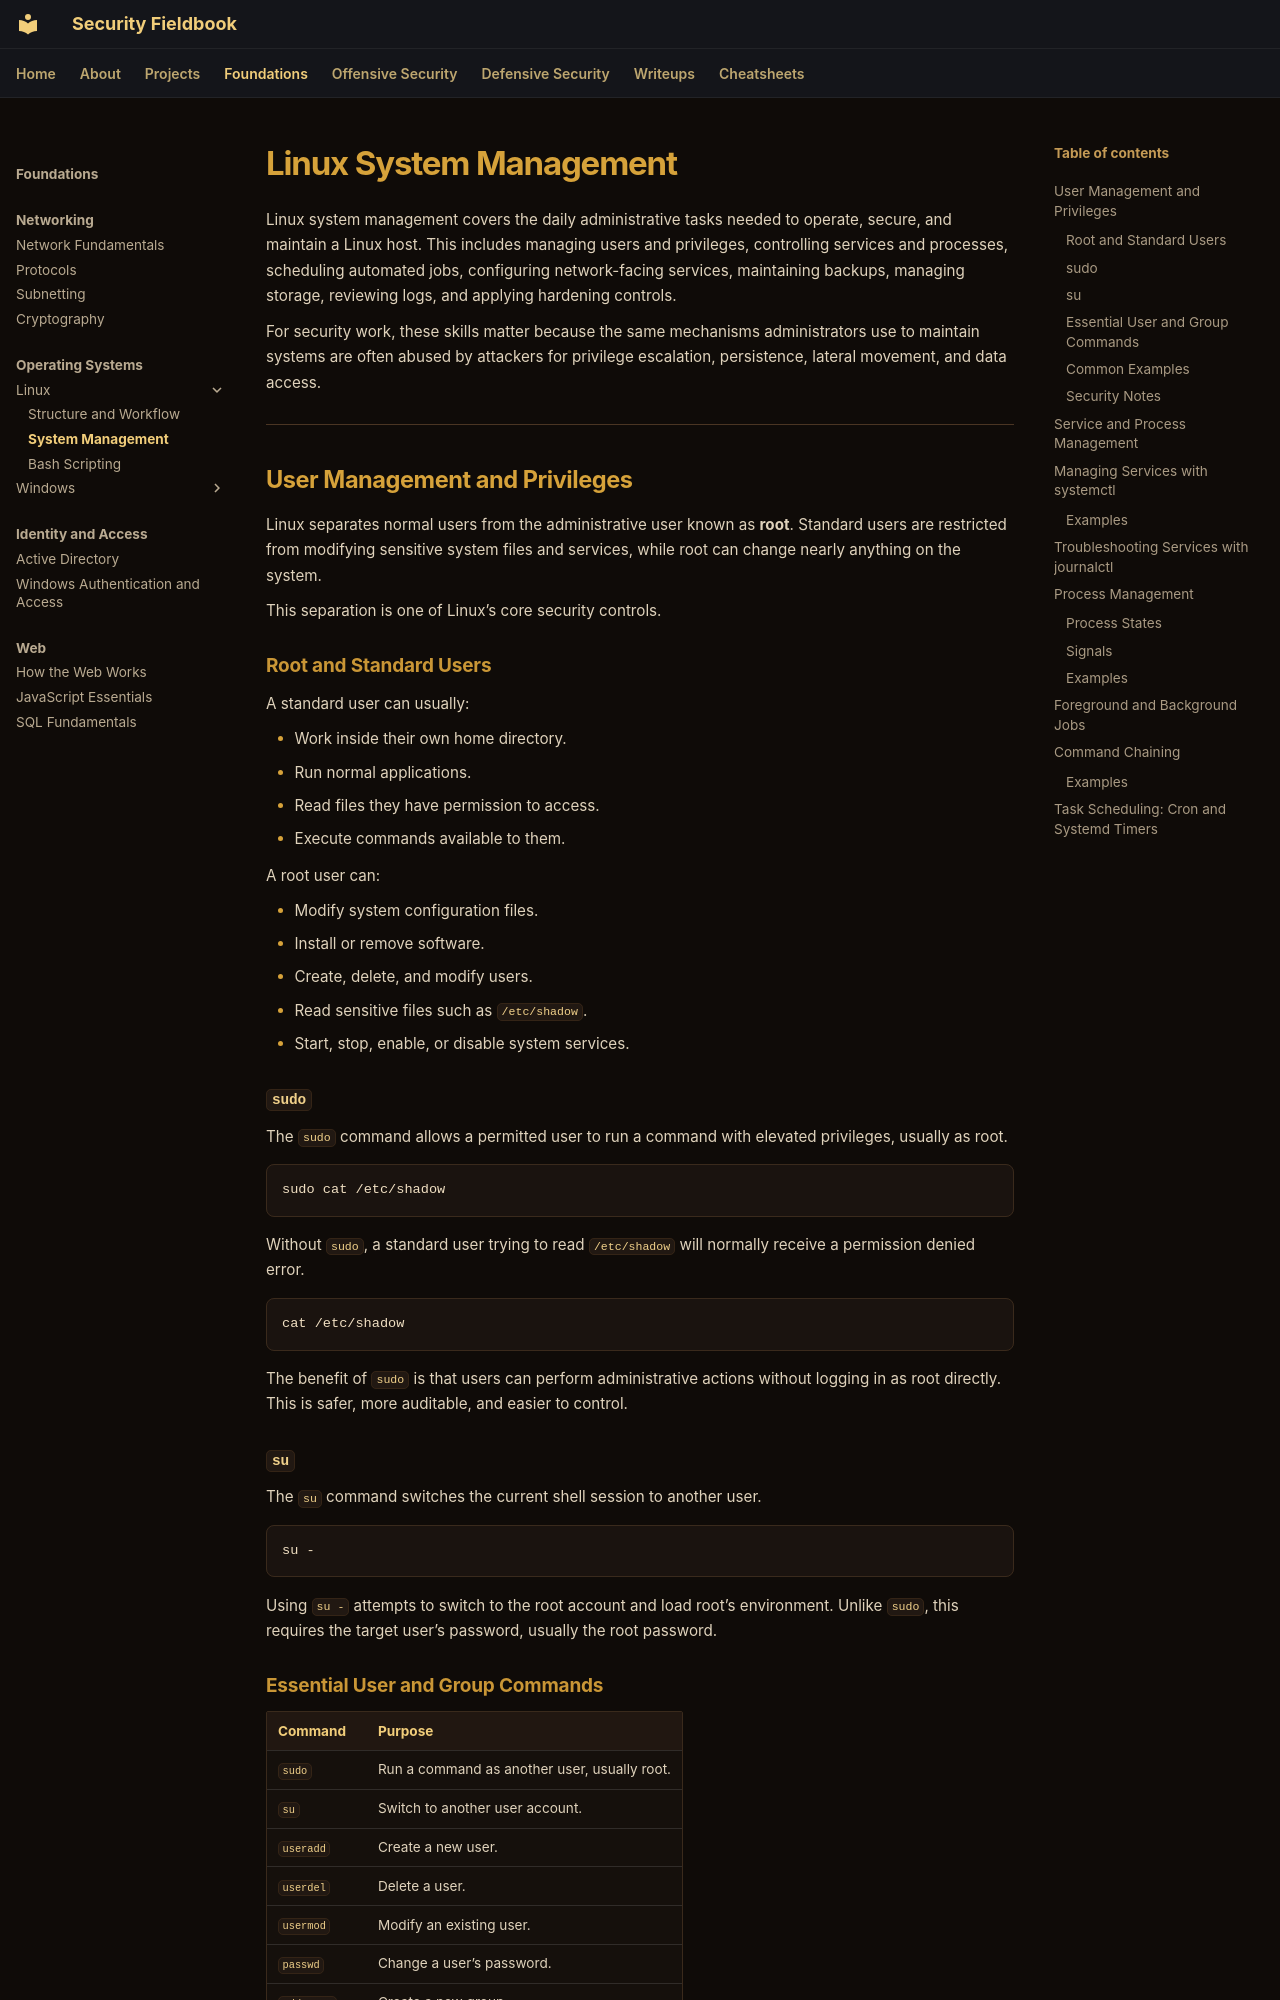

repository: ch0kan/security-fieldbook · page: foundations/operating-systems/linux/system-management/index.html · generator: mkdocs

# Linux System Management

Linux system management covers the daily administrative tasks needed to operate, secure, and maintain a Linux host. This includes managing users and privileges, controlling services and processes, scheduling automated jobs, configuring network-facing services, maintaining backups, managing storage, reviewing logs, and applying hardening controls.

For security work, these skills matter because the same mechanisms administrators use to maintain systems are often abused by attackers for privilege escalation, persistence, lateral movement, and data access.

---

## User Management and Privileges

Linux separates normal users from the administrative user known as **root**. Standard users are restricted from modifying sensitive system files and services, while root can change nearly anything on the system.

This separation is one of Linux’s core security controls.

### Root and Standard Users

A standard user can usually:

- Work inside their own home directory.
- Run normal applications.
- Read files they have permission to access.
- Execute commands available to them.

A root user can:

- Modify system configuration files.
- Install or remove software.
- Create, delete, and modify users.
- Read sensitive files such as `/etc/shadow`.
- Start, stop, enable, or disable system services.
